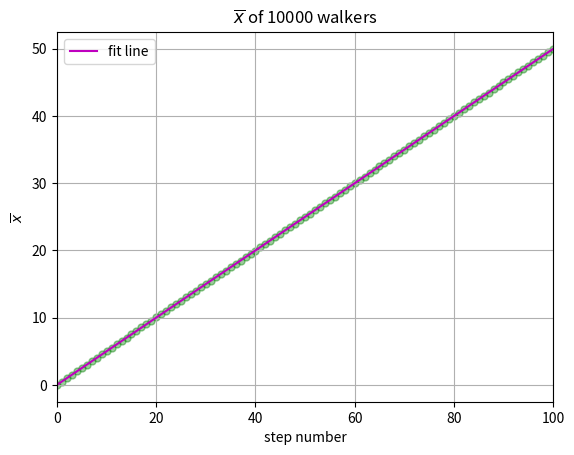

The matplotlib source for this figure:
from __future__ import division
import numpy as np
import matplotlib.pyplot as plt

steps = np.linspace(0, 100, 101)
x_ave = np.zeros(101)
x_now = np.zeros(10000)

for i in range(100):
    for j in range(10000):
        ruler = np.random.rand()
        if ruler<=0.75:
            x_now[j] = x_now[j] + 1
        else:
            x_now[j] = x_now[j] - 1
    average = sum(x_now)/10000
    x_ave[i+1] = average
    
para = np.polyfit(steps, x_ave,1)
poly = np.poly1d(para)
y_fit = poly(steps)

plt.scatter(steps, x_ave,c='g',s=25,alpha=0.4,marker='o')
plt.plot(steps, y_fit, 'm', label = 'fit line')
plt.legend(loc='upper left')


plt.xlim(0,100)
plt.grid(True)
plt.xlabel('step number')
plt.ylabel('$\overline{x}$')
plt.title('$\overline{x}$ of 10000 walkers')

plt.show()


        
    
    



